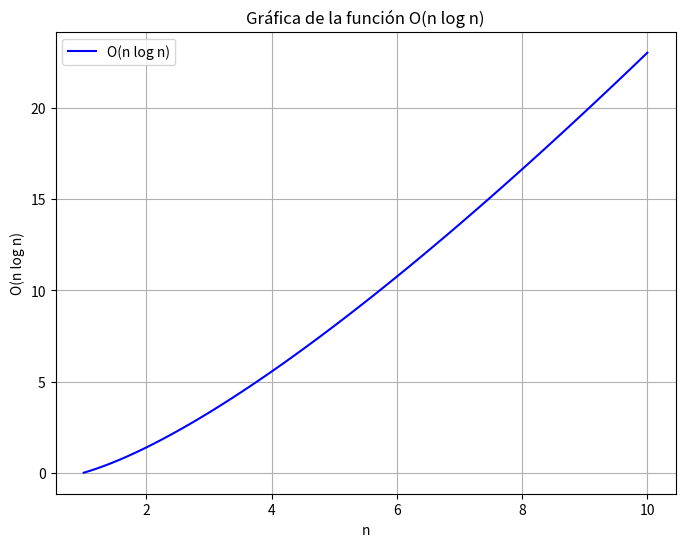

This figure's Python source:
import matplotlib.pyplot as plt
import numpy as np

# Generar datos para n y su correspondiente valor O(n log n)
n = np.linspace(1, 10, 100)  # Rango de valores de n
o_n_log_n = n * np.log(n)

# Crear la gráfica
plt.figure(figsize=(8, 6))
plt.plot(n, o_n_log_n, label='O(n log n)', color='blue')

# Añadir etiquetas y título
plt.title('Gráfica de la función O(n log n)')
plt.xlabel('n')
plt.ylabel('O(n log n)')
plt.legend()

# Mostrar la gráfica
plt.grid(True)
plt.show()
